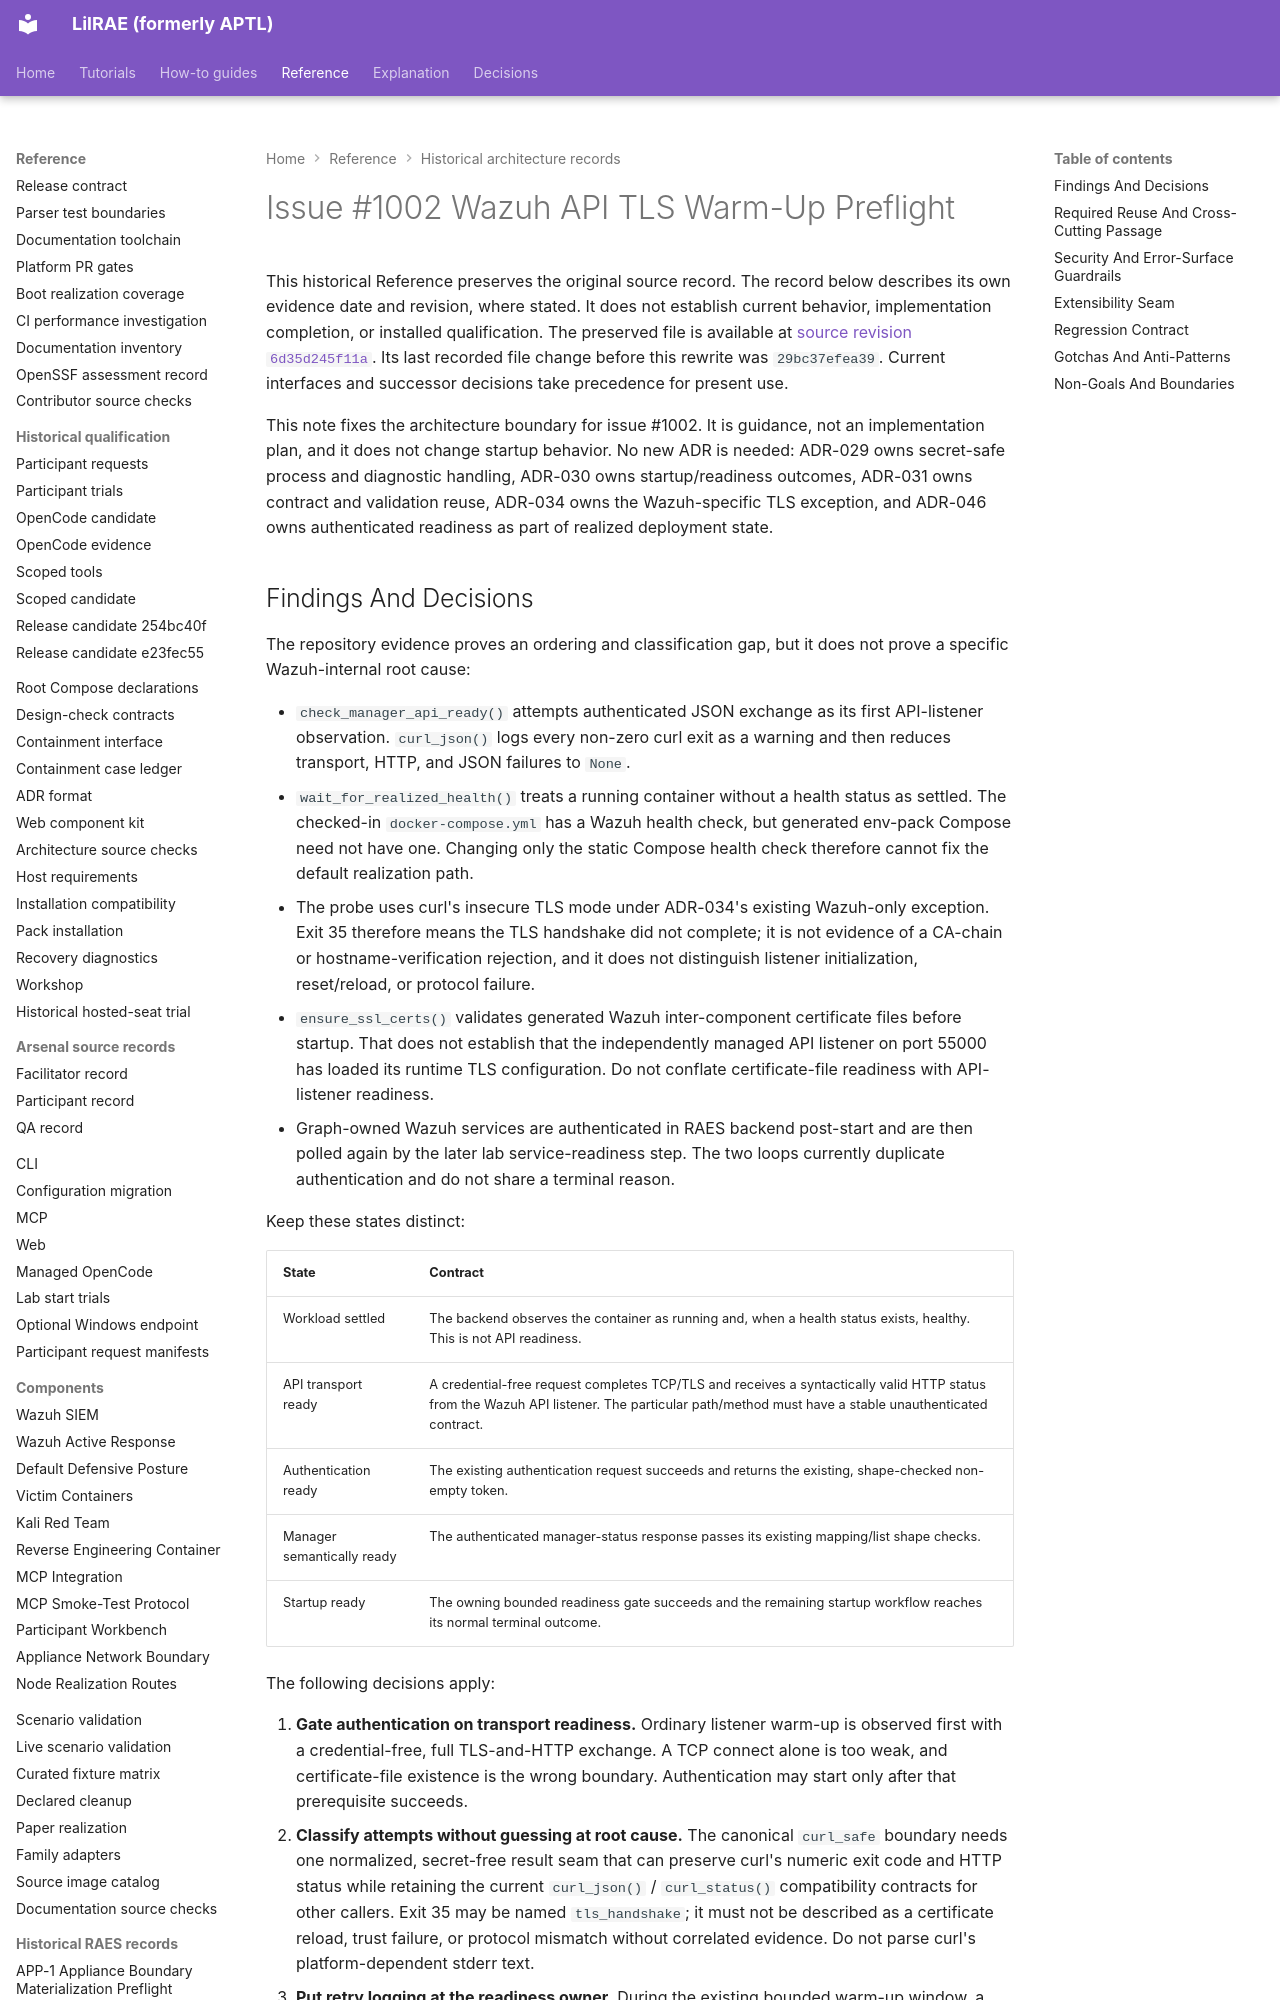

repository: OpenRAE/lilrae · page: architecture/issue-1002-wazuh-api-tls-warmup-preflight/index.html · generator: mkdocs

# Issue #1002 Wazuh API TLS Warm-Up Preflight

This historical Reference preserves the original source record.
The record below describes its own evidence date and revision, where stated.
It does not establish current behavior, implementation completion, or installed qualification.
The preserved file is available at [source revision `6d35d245f11a`](https://github.com/OpenRAE/lilrae/blob/6d35d245f11a7fffcaac1645cd25ccfafbad4599/docs/architecture/issue-1002-wazuh-api-tls-warmup-preflight.md).
Its last recorded file change before this rewrite was `29bc37efea39`.
Current interfaces and successor decisions take precedence for present use.


This note fixes the architecture boundary for issue #1002. It is guidance, not
an implementation plan, and it does not change startup behavior. No new ADR is
needed: ADR-029 owns secret-safe process and diagnostic handling, ADR-030 owns
startup/readiness outcomes, ADR-031 owns contract and validation reuse, ADR-034
owns the Wazuh-specific TLS exception, and ADR-046 owns authenticated readiness
as part of realized deployment state.
